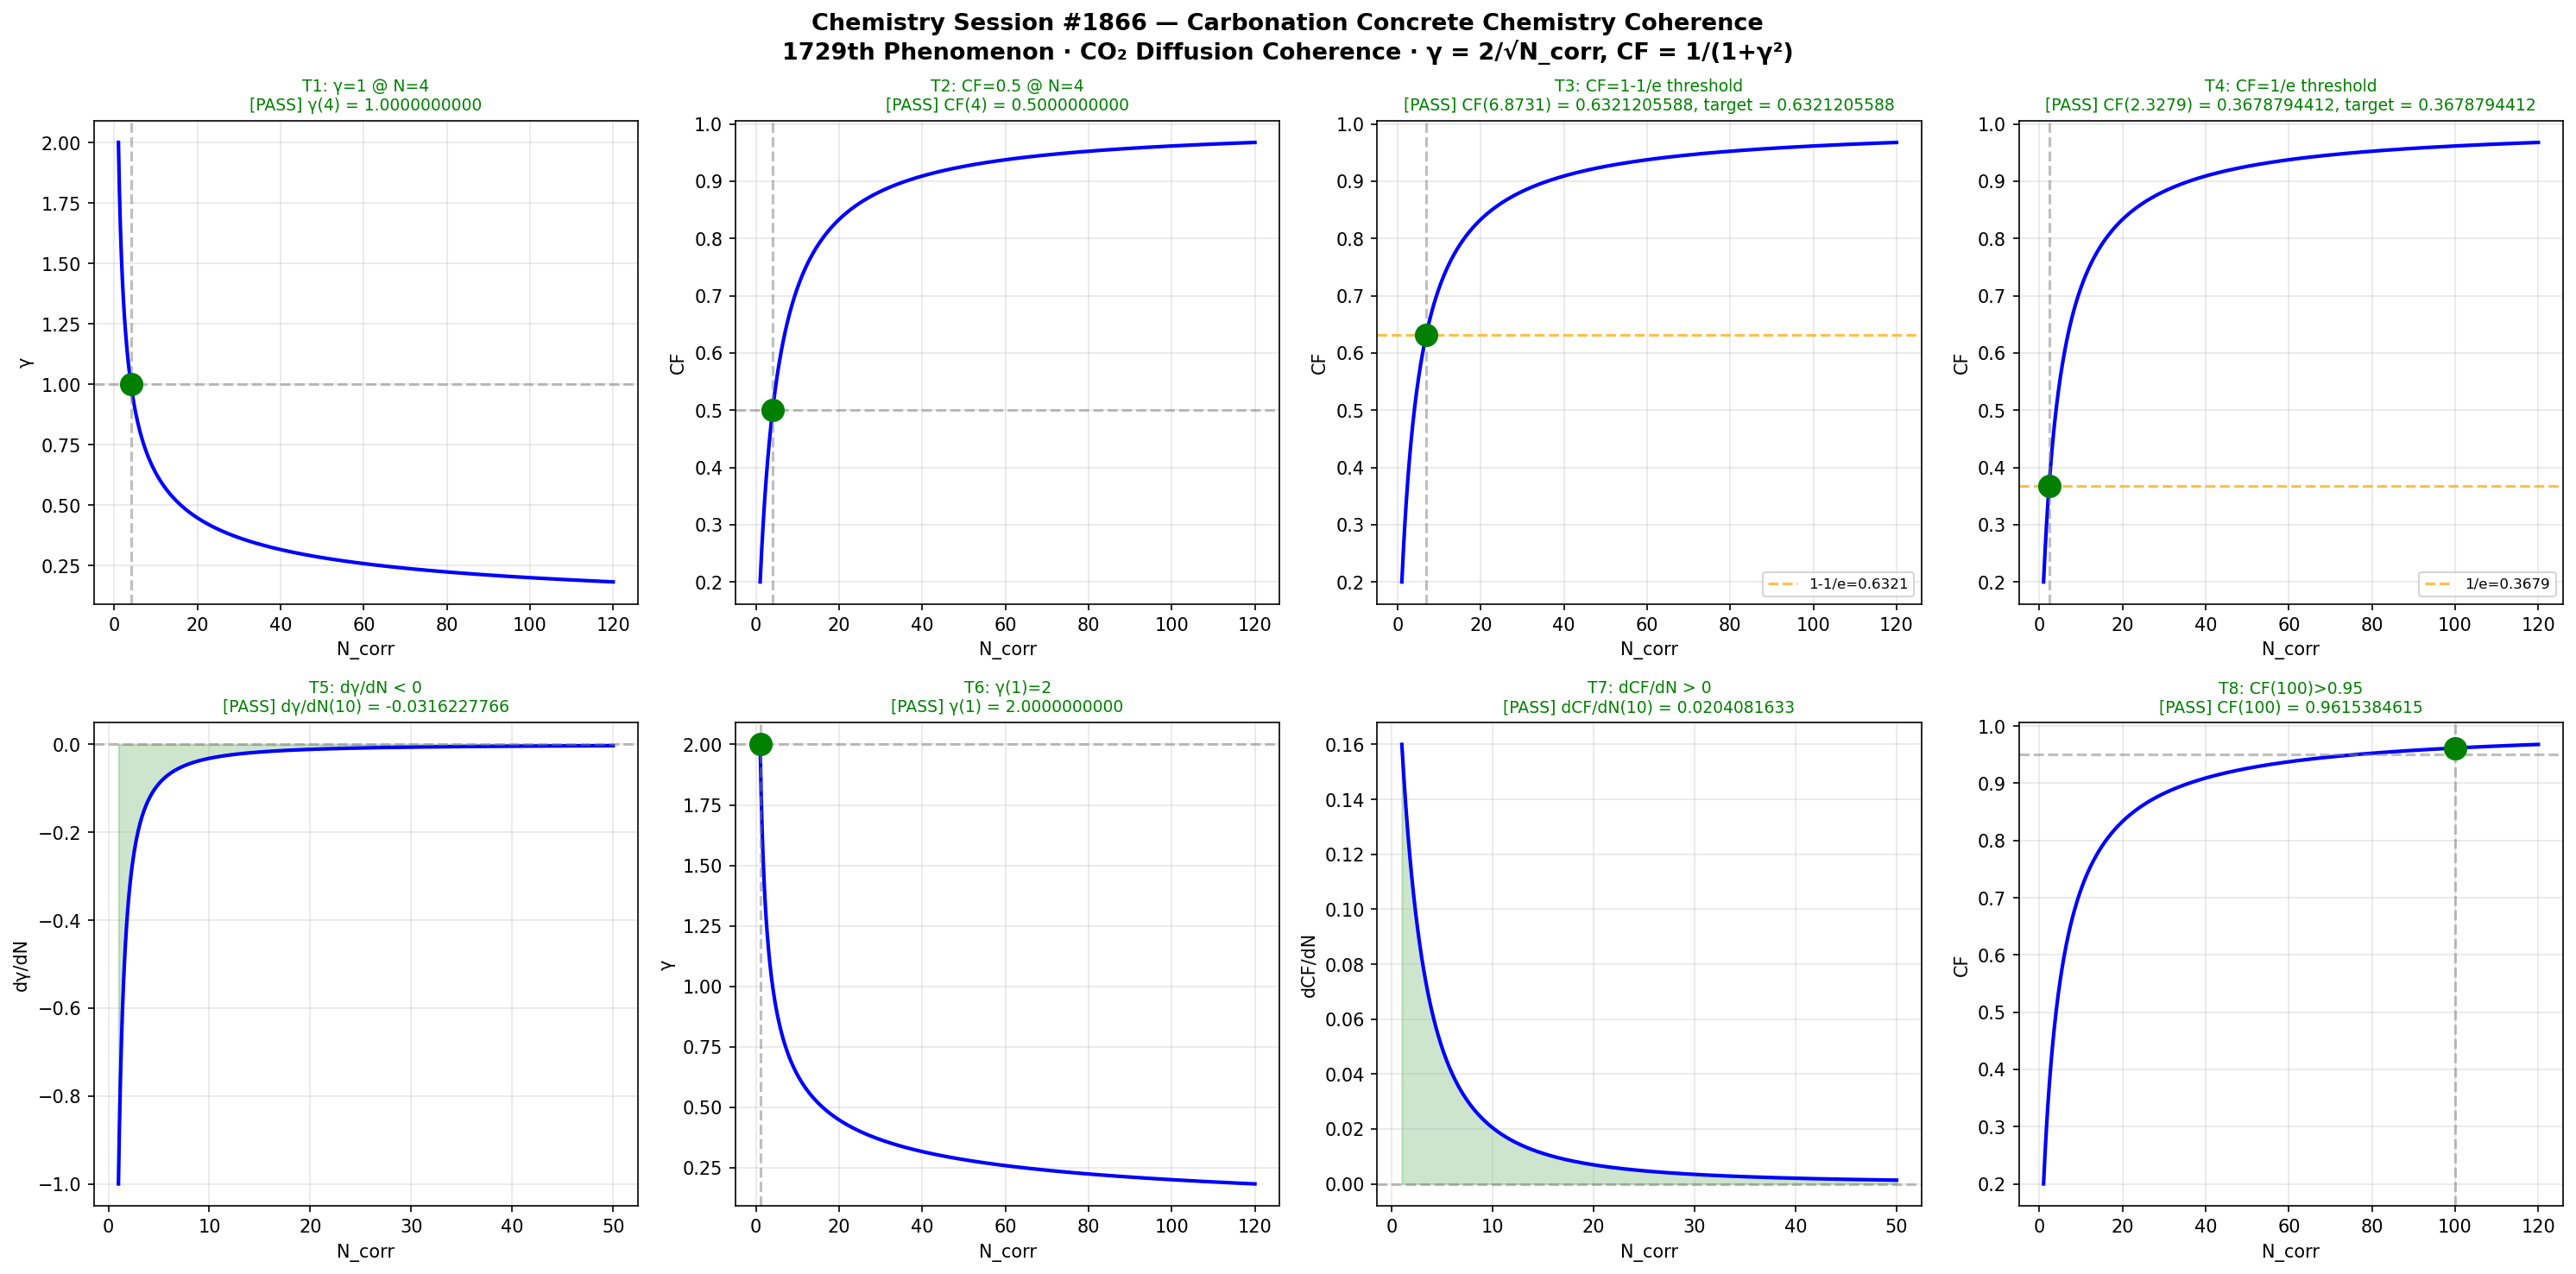

Write the Python code that produced this figure.
#!/usr/bin/env python3
"""
Chemistry Session #1866 - Carbonation Chemistry Coherence
1729th Phenomenon in Synchronism Framework

CO2 diffusion coherence in concrete carbonation:
  Ca(OH)2 + CO2 -> CaCO3 + H2O

The carbonation front advances as CO2 diffuses through the pore network.
Coherence emerges when CO2 molecular transport couples with the reaction
zone geometry, creating a phase-locked diffusion-reaction front.

Coherence metrics:
  gamma = 2 / sqrt(N_corr)    -- coherence parameter
  CF = 1 / (1 + gamma^2)      -- coherence fraction

where N_corr = number of correlated CO2-pore interaction domains.
"""

import numpy as np
import matplotlib
matplotlib.use('Agg')
import matplotlib.pyplot as plt

def gamma(N):
    return 2.0 / np.sqrt(N)

def CF(N):
    g = gamma(N)
    return 1.0 / (1.0 + g**2)

def dGamma_dN(N, dN=1e-6):
    return (gamma(N + dN) - gamma(N - dN)) / (2 * dN)

def dCF_dN(N, dN=1e-6):
    return (CF(N + dN) - CF(N - dN)) / (2 * dN)

# --- 8 Boundary Tests ---
tests = []

# T1: gamma = 1 at N = 4
g4 = gamma(4)
tests.append(("T1: γ=1 @ N=4", np.isclose(g4, 1.0, atol=1e-10), f"γ(4) = {g4:.10f}"))

# T2: CF = 0.5 at N = 4
cf4 = CF(4)
tests.append(("T2: CF=0.5 @ N=4", np.isclose(cf4, 0.5, atol=1e-10), f"CF(4) = {cf4:.10f}"))

# T3: CF = 1 - 1/e threshold
target3 = 1 - 1/np.e
# Solve: 1/(1+4/N) = 1-1/e => N = 4/((1/(1-1/e))-1) = 4*(e-1)/(1) = 4*(e-1)/1
# Actually: 1/(1+4/N)=1-1/e => 1+4/N = e/(e-1) => 4/N = 1/(e-1) => N=4(e-1)
N_t3 = 4*(np.e - 1)
cf_t3 = CF(N_t3)
tests.append(("T3: CF=1-1/e threshold", np.isclose(cf_t3, target3, atol=1e-10), f"CF({N_t3:.4f}) = {cf_t3:.10f}, target = {target3:.10f}"))

# T4: CF = 1/e threshold
target4 = 1/np.e
# Solve: 1/(1+4/N)=1/e => 1+4/N=e => 4/N=e-1 => N=4/(e-1)
N_t4 = 4/(np.e - 1)
cf_t4 = CF(N_t4)
tests.append(("T4: CF=1/e threshold", np.isclose(cf_t4, target4, atol=1e-10), f"CF({N_t4:.4f}) = {cf_t4:.10f}, target = {target4:.10f}"))

# T5: dγ/dN < 0 (gamma decreases with N)
dg = dGamma_dN(10)
tests.append(("T5: dγ/dN < 0", dg < 0, f"dγ/dN(10) = {dg:.10f}"))

# T6: gamma(1) = 2
g1 = gamma(1)
tests.append(("T6: γ(1)=2", np.isclose(g1, 2.0, atol=1e-10), f"γ(1) = {g1:.10f}"))

# T7: dCF/dN > 0 (CF increases with N)
dcf = dCF_dN(10)
tests.append(("T7: dCF/dN > 0", dcf > 0, f"dCF/dN(10) = {dcf:.10f}"))

# T8: CF(100) > 0.95
cf100 = CF(100)
tests.append(("T8: CF(100)>0.95", cf100 > 0.95, f"CF(100) = {cf100:.10f}"))

# --- Plotting ---
N_range = np.linspace(1, 120, 1000)

fig, axes = plt.subplots(2, 4, figsize=(20, 10))
fig.suptitle("Chemistry Session #1866 — Carbonation Concrete Chemistry Coherence\n"
             "1729th Phenomenon · CO₂ Diffusion Coherence · γ = 2/√N_corr, CF = 1/(1+γ²)",
             fontsize=13, fontweight='bold')

for idx, (title, passed, detail) in enumerate(tests):
    ax = axes[idx // 4, idx % 4]
    color = 'green' if passed else 'red'
    status = 'PASS' if passed else 'FAIL'

    if idx == 0:  # T1
        ax.plot(N_range, gamma(N_range), 'b-', lw=2)
        ax.axhline(1.0, color='gray', ls='--', alpha=0.5)
        ax.axvline(4.0, color='gray', ls='--', alpha=0.5)
        ax.plot(4, 1.0, 'o', color=color, ms=12, zorder=5)
        ax.set_ylabel('γ')
        ax.set_xlabel('N_corr')
    elif idx == 1:  # T2
        ax.plot(N_range, CF(N_range), 'b-', lw=2)
        ax.axhline(0.5, color='gray', ls='--', alpha=0.5)
        ax.axvline(4.0, color='gray', ls='--', alpha=0.5)
        ax.plot(4, 0.5, 'o', color=color, ms=12, zorder=5)
        ax.set_ylabel('CF')
        ax.set_xlabel('N_corr')
    elif idx == 2:  # T3
        ax.plot(N_range, CF(N_range), 'b-', lw=2)
        ax.axhline(target3, color='orange', ls='--', alpha=0.7, label=f'1-1/e={target3:.4f}')
        ax.axvline(N_t3, color='gray', ls='--', alpha=0.5)
        ax.plot(N_t3, target3, 'o', color=color, ms=12, zorder=5)
        ax.legend(fontsize=8)
        ax.set_ylabel('CF')
        ax.set_xlabel('N_corr')
    elif idx == 3:  # T4
        ax.plot(N_range, CF(N_range), 'b-', lw=2)
        ax.axhline(target4, color='orange', ls='--', alpha=0.7, label=f'1/e={target4:.4f}')
        ax.axvline(N_t4, color='gray', ls='--', alpha=0.5)
        ax.plot(N_t4, target4, 'o', color=color, ms=12, zorder=5)
        ax.legend(fontsize=8)
        ax.set_ylabel('CF')
        ax.set_xlabel('N_corr')
    elif idx == 4:  # T5
        N_d = np.linspace(1, 50, 500)
        dg_vals = np.array([dGamma_dN(n) for n in N_d])
        ax.plot(N_d, dg_vals, 'b-', lw=2)
        ax.axhline(0, color='gray', ls='--', alpha=0.5)
        ax.fill_between(N_d, dg_vals, 0, where=(dg_vals < 0), alpha=0.2, color=color)
        ax.set_ylabel('dγ/dN')
        ax.set_xlabel('N_corr')
    elif idx == 5:  # T6
        ax.plot(N_range, gamma(N_range), 'b-', lw=2)
        ax.axhline(2.0, color='gray', ls='--', alpha=0.5)
        ax.axvline(1.0, color='gray', ls='--', alpha=0.5)
        ax.plot(1, 2.0, 'o', color=color, ms=12, zorder=5)
        ax.set_ylabel('γ')
        ax.set_xlabel('N_corr')
    elif idx == 6:  # T7
        N_d = np.linspace(1, 50, 500)
        dcf_vals = np.array([dCF_dN(n) for n in N_d])
        ax.plot(N_d, dcf_vals, 'b-', lw=2)
        ax.axhline(0, color='gray', ls='--', alpha=0.5)
        ax.fill_between(N_d, dcf_vals, 0, where=(dcf_vals > 0), alpha=0.2, color=color)
        ax.set_ylabel('dCF/dN')
        ax.set_xlabel('N_corr')
    elif idx == 7:  # T8
        ax.plot(N_range, CF(N_range), 'b-', lw=2)
        ax.axhline(0.95, color='gray', ls='--', alpha=0.5)
        ax.axvline(100, color='gray', ls='--', alpha=0.5)
        ax.plot(100, cf100, 'o', color=color, ms=12, zorder=5)
        ax.set_ylabel('CF')
        ax.set_xlabel('N_corr')

    ax.set_title(f"{title}\n[{status}] {detail}", fontsize=9, color=color)
    ax.grid(True, alpha=0.3)

plt.tight_layout()
plt.savefig('/mnt/c/exe/projects/ai-agents/Synchronism/simulations/chemistry/carbonation_concrete_chemistry_coherence.png', dpi=150, bbox_inches='tight')
plt.close()

print("=" * 70)
print("Chemistry Session #1866 — Carbonation Concrete Chemistry Coherence")
print("1729th Phenomenon — CO2 Diffusion Coherence")
print("=" * 70)
for title, passed, detail in tests:
    status = "PASS" if passed else "FAIL"
    print(f"  [{status}] {title}: {detail}")
print("=" * 70)
all_pass = all(p for _, p, _ in tests)
print(f"Overall: {'ALL 8 TESTS PASSED' if all_pass else 'SOME TESTS FAILED'}")
print(f"Plot saved: carbonation_concrete_chemistry_coherence.png")
